Image classification data set "cat_and_dog" (KashanBaig/DIP-Lab on GitHub). Class labels (2): cat, dog.

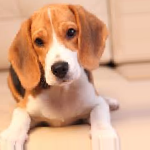
Label: dog

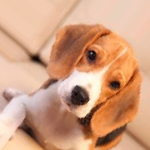
Label: dog

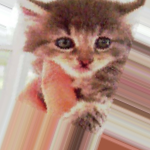
Label: cat

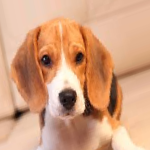
Label: dog

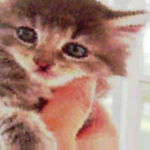
Label: cat

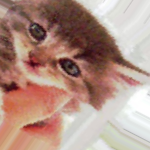
Label: cat
